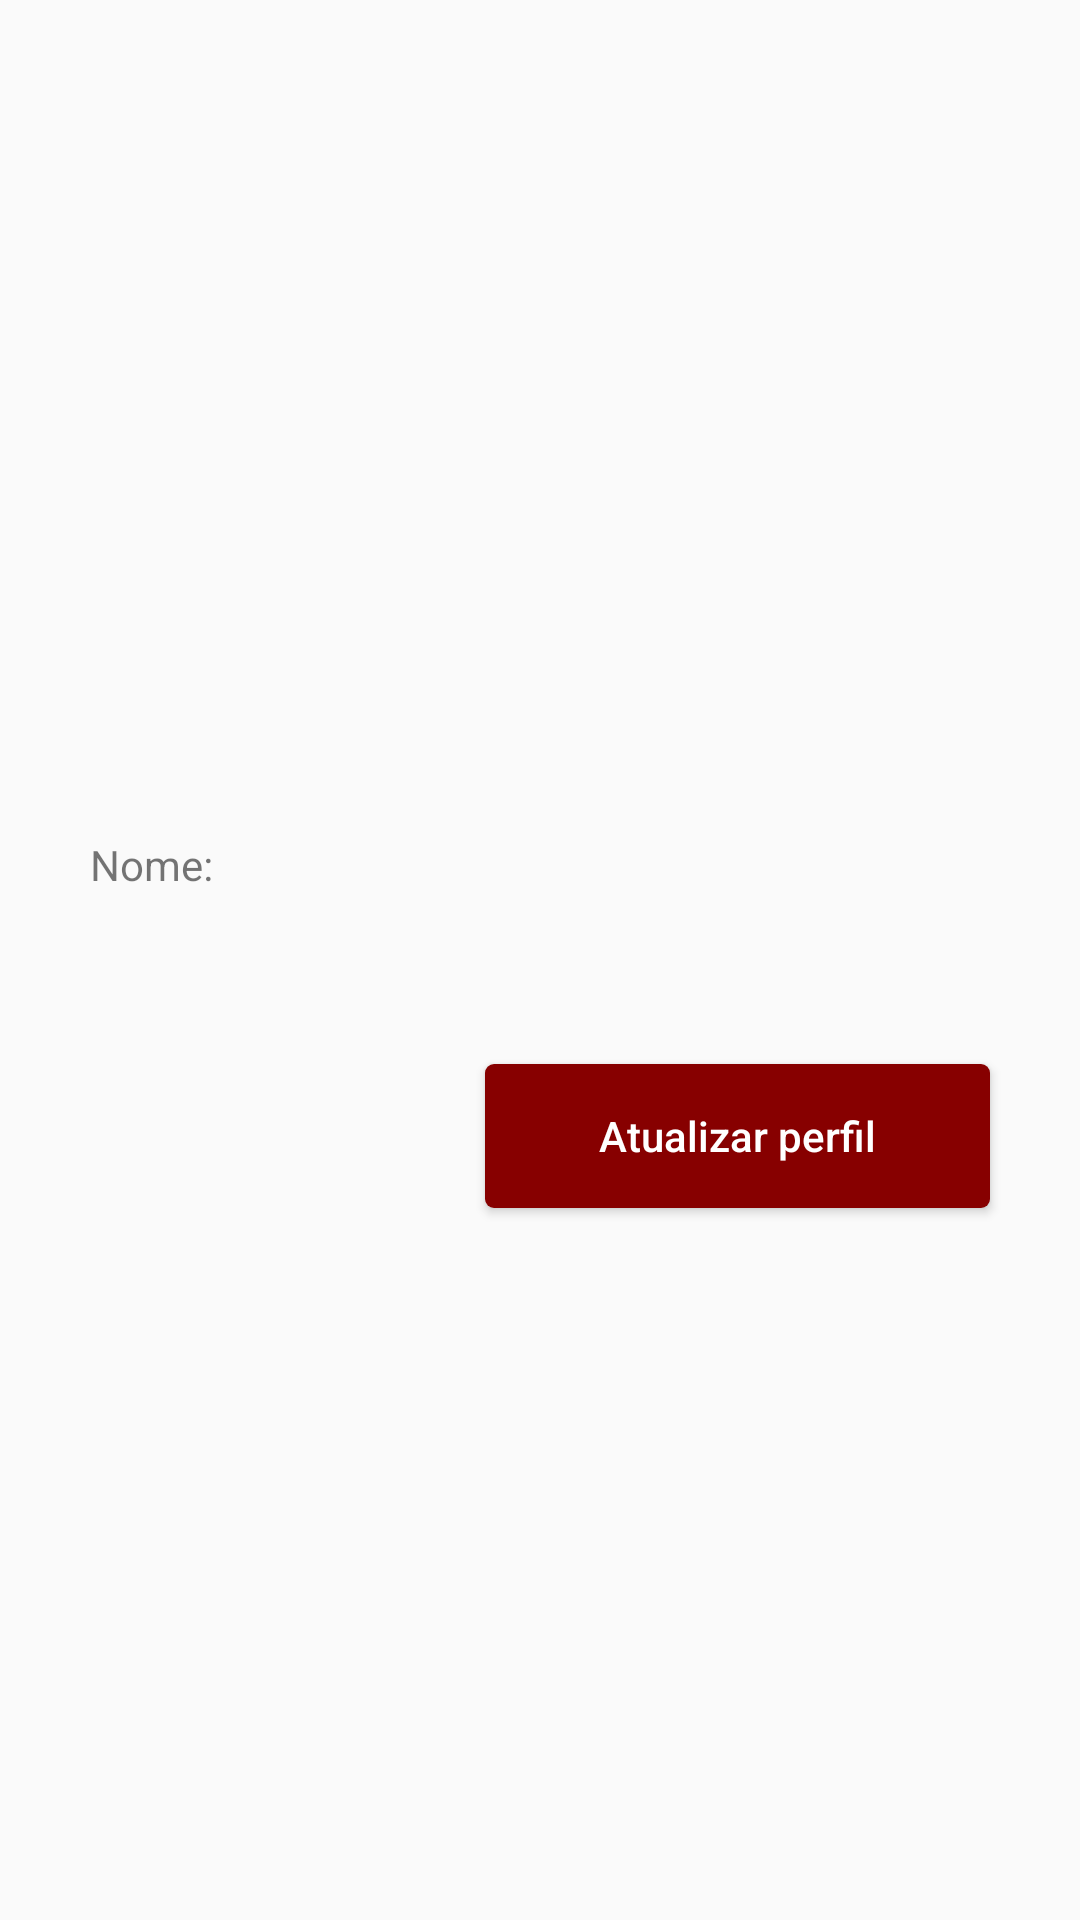

Here is an Android app screen rendered from its layout file. Give the layout XML and the strings, colors and styles it references.
<!-- AndroidManifest.xml: application theme AppTheme -->
<!-- res/layout/content_profile.xml -->
<?xml version="1.0" encoding="utf-8"?>
<androidx.constraintlayout.widget.ConstraintLayout xmlns:android="http://schemas.android.com/apk/res/android"
        xmlns:app="http://schemas.android.com/apk/res-auto"
        android:layout_width="match_parent"
        android:layout_height="match_parent"
        android:layout_marginTop="36dp"
        android:padding="16dp">

    <TextView
            android:id="@+id/tv_name"
            android:layout_width="wrap_content"
            android:layout_height="wrap_content"
            android:text="@string/name_label"
            app:layout_constraintBottom_toTopOf="@+id/et_name"
            app:layout_constraintLeft_toLeftOf="@+id/et_name" />

    <EditText
            android:id="@+id/et_name"
            style="@style/EditTextFormField"
            android:background="@drawable/bg_form_field"
            android:imeOptions="actionDone"
            android:inputType="textPersonName"
            app:layout_constraintBottom_toBottomOf="parent"
            app:layout_constraintLeft_toLeftOf="parent"
            app:layout_constraintRight_toRightOf="parent"
            app:layout_constraintTop_toTopOf="parent" />

    <Button
            android:id="@+id/bt_send_profile"
            style="@style/ButtonForm"
            android:onClick="mainAction"
            android:text="@string/config_profile"
            app:layout_constraintRight_toRightOf="@+id/et_name"
            app:layout_constraintTop_toBottomOf="@+id/et_name" />

</androidx.constraintlayout.widget.ConstraintLayout>
<!-- resources referenced by this layout -->
<resources>
  <string name="config_profile">
          Atualizar perfil
      </string>
  <string name="name_label">
          Nome:
      </string>
  <style name="ButtonForm">
          <item name="android:layout_width">wrap_content</item>
          <item name="android:layout_height">wrap_content</item>
          <item name="android:paddingLeft">38dp</item>
          <item name="android:paddingRight">38dp</item>
          <item name="android:layout_marginTop">12dp</item>
          <item name="android:background">@drawable/bt_nav_header_login_bg</item>
          <item name="android:textColor">@android:color/white</item>
          <item name="android:textAllCaps">false</item>
      </style>
  <style name="EditTextFormField">
          <item name="android:layout_width">300dp</item>
          <item name="android:layout_height">wrap_content</item>
          <item name="android:paddingTop">13dp</item>
          <item name="android:paddingBottom">13dp</item>
          <item name="android:paddingLeft">17dp</item>
          <item name="android:paddingRight">17dp</item>
          <item name="android:textSize">14sp</item>
          <item name="android:maxLines">1</item>
      </style>
  <style name="AppTheme" parent="Theme.AppCompat.Light.DarkActionBar">
          <item name="colorPrimary">@color/colorPrimary</item>
          <item name="colorPrimaryDark">@color/colorPrimaryDark</item>
          <item name="colorAccent">@color/colorAccent</item>
      </style>
  <!-- drawable bt_nav_header_login_bg (drawable) -->
  <?xml version="1.0" encoding="utf-8"?>
  <ripple
      xmlns:android="http://schemas.android.com/apk/res/android"
      android:color="?android:colorControlHighlight">
  
      <item>
          <shape android:shape="rectangle">
              <solid android:color="@color/colorPrimary" />
              <corners android:radius="3dp"/>
          </shape>
      </item>
  </ripple>
  <color name="colorPrimary">#870000</color>
  <color name="colorPrimaryDark">#666666</color>
  <color name="colorAccent">#000000</color>
</resources>
